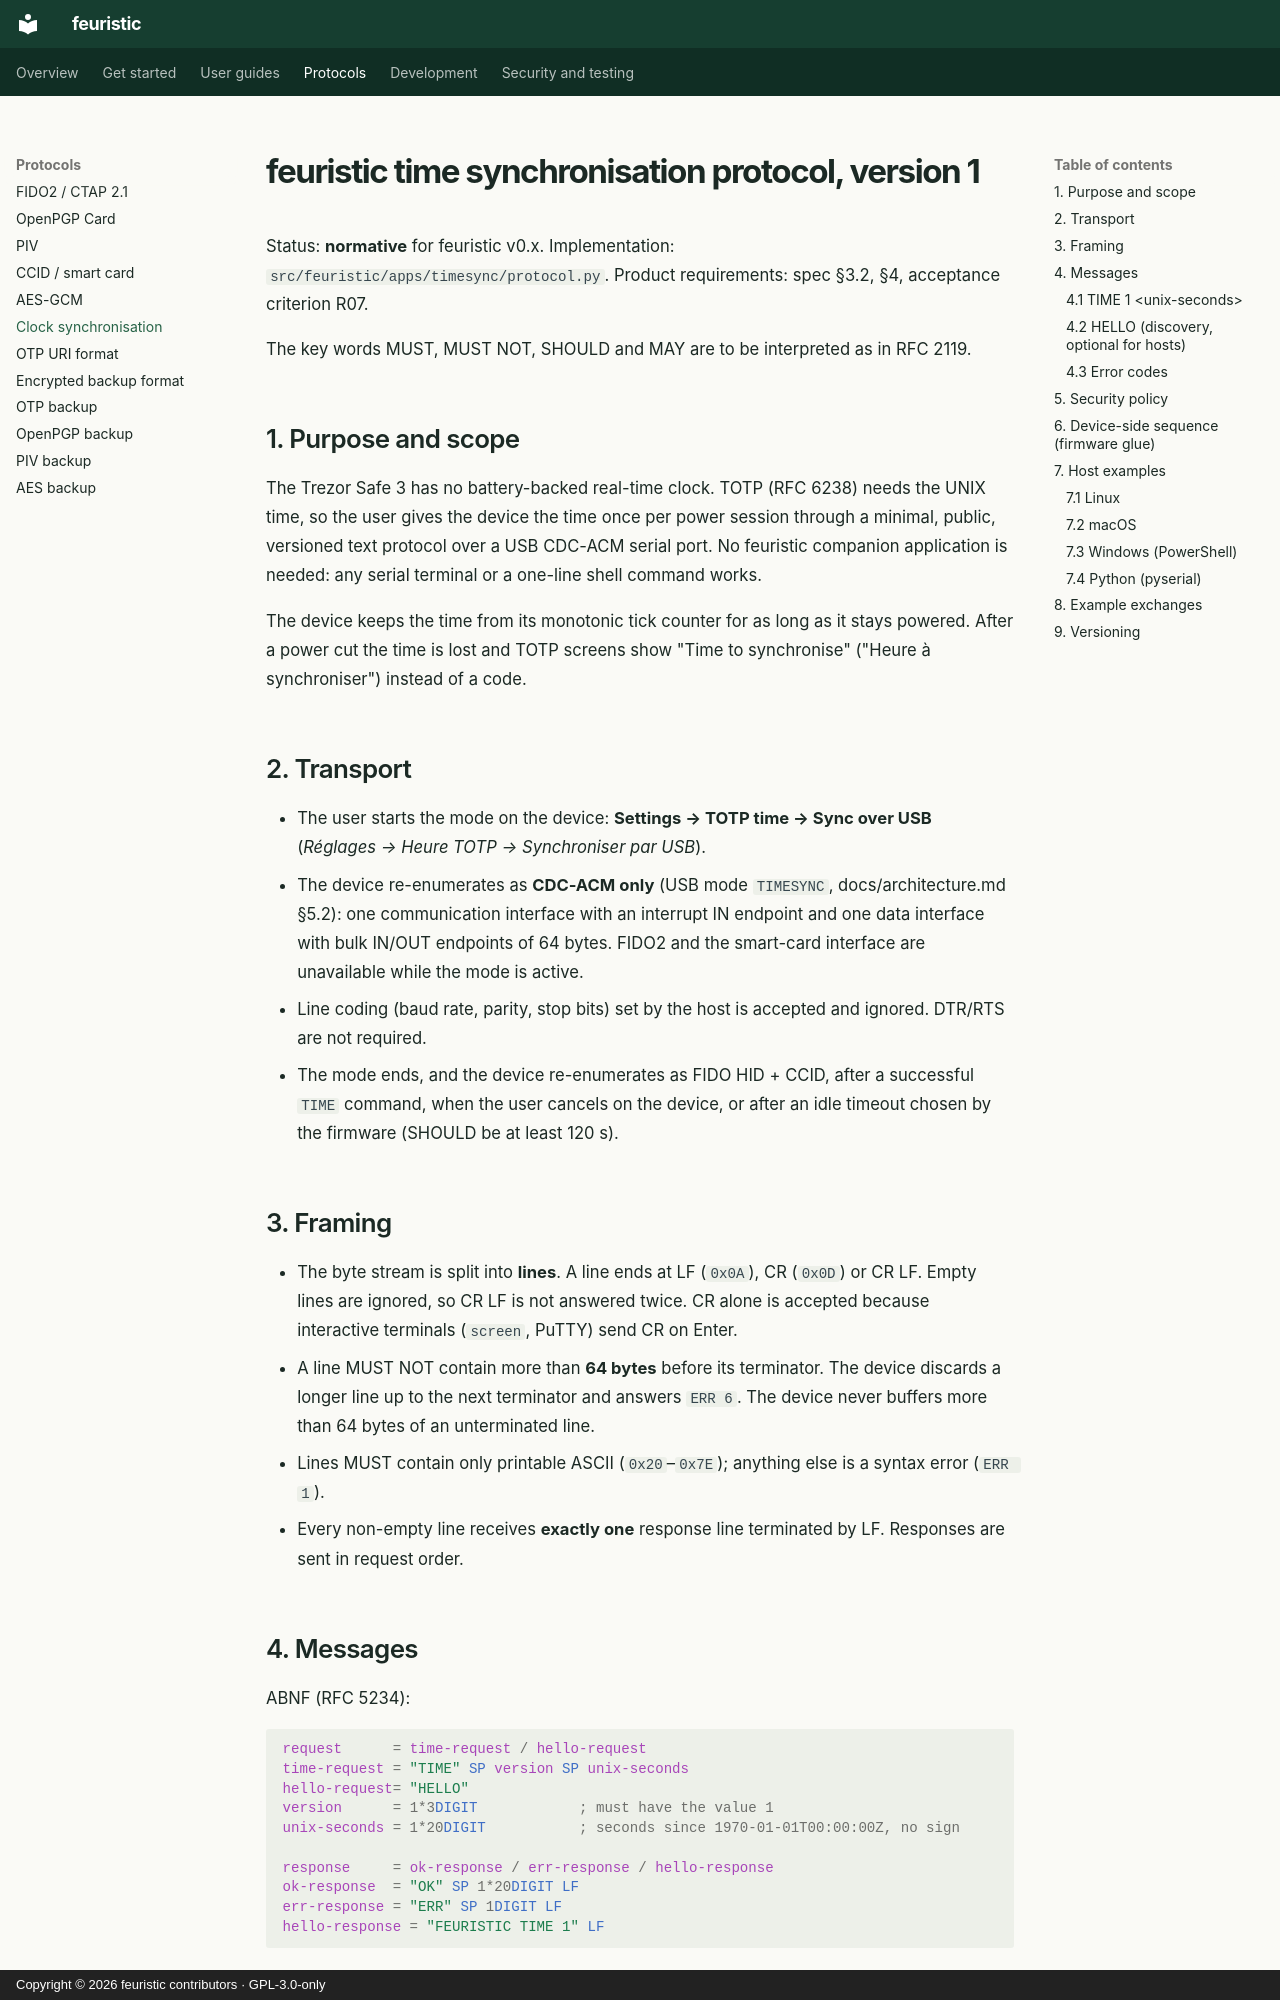

repository: jean-voila/feuristic · page: protocols/time-sync-v1/index.html · generator: mkdocs · copyright: Copyright © 2026 feuristic contributors · GPL-3.0-only

---
title: Clock synchronisation protocol v1
description: feuristic clock synchronisation over a temporary USB serial port for TOTP codes, with host examples for Linux, macOS, Windows and Python.
---

<!-- SPDX-License-Identifier: GPL-3.0-only -->
<!-- Copyright (C) 2026 The feuristic contributors -->

# feuristic time synchronisation protocol, version 1

Status: **normative** for feuristic v0.x. Implementation:
`src/feuristic/apps/timesync/protocol.py`. Product requirements: spec §3.2,
§4, acceptance criterion R07.

The key words MUST, MUST NOT, SHOULD and MAY are to be interpreted as in
RFC 2119.

## 1. Purpose and scope

The Trezor Safe 3 has no battery-backed real-time clock. TOTP (RFC 6238)
needs the UNIX time, so the user gives the device the time once per power
session through a minimal, public, versioned text protocol over a USB
CDC-ACM serial port. No feuristic companion application is needed: any
serial terminal or a one-line shell command works.

The device keeps the time from its monotonic tick counter for as long as it
stays powered. After a power cut the time is lost and TOTP screens show
"Time to synchronise" ("Heure à synchroniser") instead of a code.

## 2. Transport

* The user starts the mode on the device: **Settings → TOTP time → Sync
  over USB** (*Réglages → Heure TOTP → Synchroniser par USB*).
* The device re-enumerates as **CDC-ACM only** (USB mode `TIMESYNC`,
  docs/architecture.md §5.2): one communication interface with an interrupt
  IN endpoint and one data interface with bulk IN/OUT endpoints of 64 bytes.
  FIDO2 and the smart-card interface are unavailable while the mode is
  active.
* Line coding (baud rate, parity, stop bits) set by the host is accepted and
  ignored. DTR/RTS are not required.
* The mode ends, and the device re-enumerates as FIDO HID + CCID, after a
  successful `TIME` command, when the user cancels on the device, or after an
  idle timeout chosen by the firmware (SHOULD be at least 120 s).

## 3. Framing

* The byte stream is split into **lines**. A line ends at LF (`0x0A`), CR
  (`0x0D`) or CR LF. Empty lines are ignored, so CR LF is not answered twice.
  CR alone is accepted because interactive terminals (`screen`, PuTTY) send
  CR on Enter.
* A line MUST NOT contain more than **64 bytes** before its terminator. The
  device discards a longer line up to the next terminator and answers
  `ERR 6`. The device never buffers more than 64 bytes of an unterminated
  line.
* Lines MUST contain only printable ASCII (`0x20`–`0x7E`); anything else is
  a syntax error (`ERR 1`).
* Every non-empty line receives **exactly one** response line terminated by
  LF. Responses are sent in request order.
